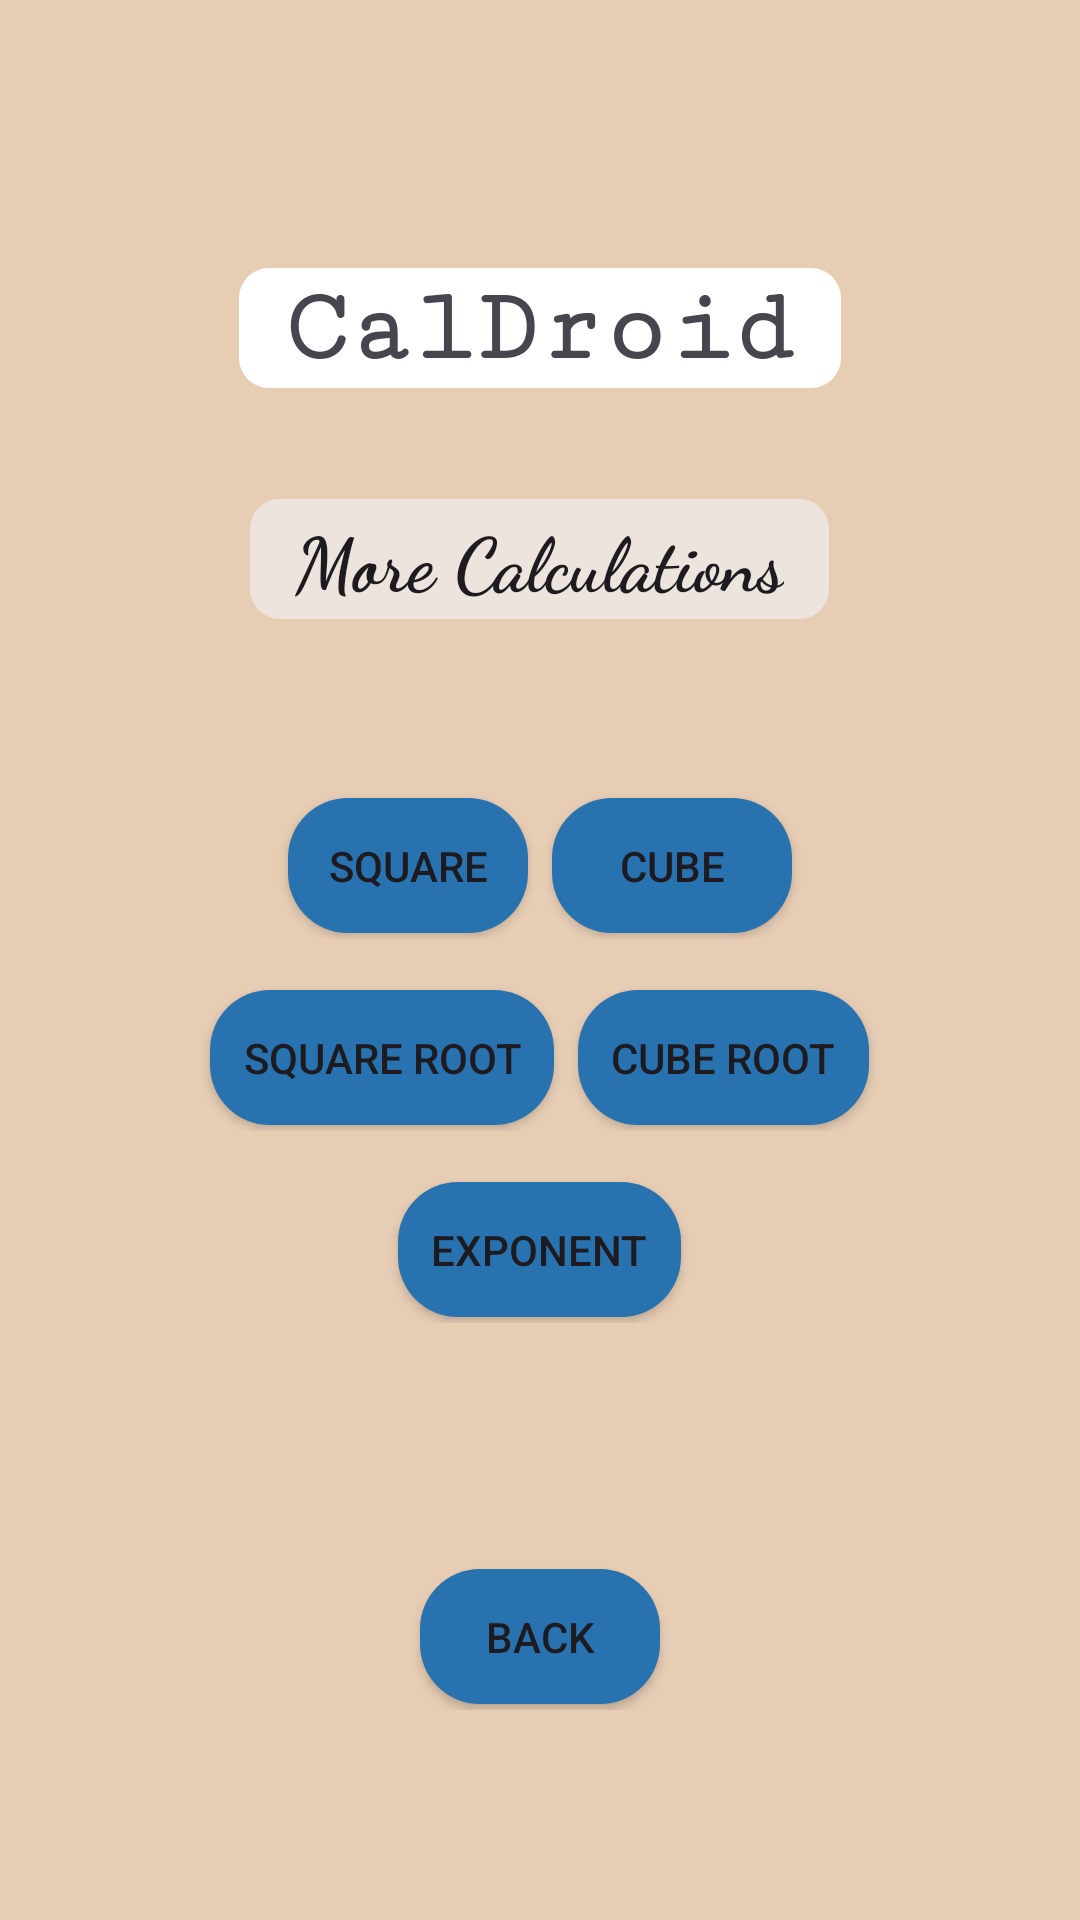

Layout XML and referenced resources for this Android screen:
<!-- AndroidManifest.xml: application theme Theme.Caldroid -->
<!-- res/layout/activity_morebtn.xml -->
<?xml version="1.0" encoding="utf-8"?>
<LinearLayout
    xmlns:android="http://schemas.android.com/apk/res/android"
    xmlns:app="http://schemas.android.com/apk/res-auto"
    xmlns:tools="http://schemas.android.com/tools"
    android:id="@+id/main"
    android:layout_width="match_parent"
    android:background="@color/calbg"
    android:layout_height="match_parent"
    android:orientation="vertical"
    android:gravity="center"
    tools:context=".morebtn">

    <TextView
        android:layout_width="wrap_content"
        android:layout_height="wrap_content"
        android:text="CalDroid"
        android:background="@drawable/textview_box"
        android:padding="@dimen/textboxpadding"
        android:textSize="35sp"
        android:fontFamily="serif-monospace"
        android:textStyle="bold"
        />

    <com.google.android.material.textfield.TextInputEditText
        android:layout_width="wrap_content"
        android:layout_height="wrap_content"
        android:text="More Calculations"
        android:textStyle="bold"
        android:textSize="@dimen/heading"
        android:fontFamily="@string/headingfont"
        android:layout_marginBottom="40sp"
        android:background="@drawable/textview_box"
        android:padding="20sp"
        android:backgroundTint="@color/headbg"
        />

    <LinearLayout
        android:layout_width="wrap_content"
        android:layout_height="wrap_content"
        android:orientation="horizontal">


        <androidx.appcompat.widget.AppCompatButton
            android:layout_width="wrap_content"
            android:layout_height="wrap_content"
            android:background="@drawable/mybtn"
            android:id="@+id/btnsq"
            android:text="Square"
            android:padding = "@dimen/btnpadding"/>

        <androidx.appcompat.widget.AppCompatButton
            android:layout_width="wrap_content"
            android:layout_height="wrap_content"
            android:id="@+id/btncb"
            android:text="Cube"
            android:background="@drawable/mybtn"
            android:padding="@dimen/btnpadding"/>

    </LinearLayout>

    <LinearLayout
        android:layout_width="wrap_content"
        android:layout_height="wrap_content"
        android:orientation="horizontal"
        android:layout_margin="@dimen/btnmargin">


        <androidx.appcompat.widget.AppCompatButton
            android:layout_width="wrap_content"
            android:layout_height="wrap_content"
            android:background="@drawable/mybtn"
            android:id="@+id/btnsqrt"
            android:text="Square Root"
            android:padding = "@dimen/btnpadding"/>

        <androidx.appcompat.widget.AppCompatButton
            android:layout_width="wrap_content"
            android:layout_height="wrap_content"
            android:id="@+id/btncbrt"
            android:text="Cube Root"
            android:background="@drawable/mybtn"
            android:padding="@dimen/btnpadding"/>

    </LinearLayout>


    <LinearLayout
        android:layout_width="wrap_content"
        android:layout_height="wrap_content"
        android:orientation="horizontal"
        >

        <androidx.appcompat.widget.AppCompatButton
            android:layout_width="wrap_content"
            android:layout_height="wrap_content"
            android:id="@+id/btnexp"
            android:text="Exponent"
            android:background="@drawable/mybtn"
            android:padding="@dimen/btnpadding"/>

    </LinearLayout>

    <LinearLayout
        android:layout_width="wrap_content"
        android:layout_height="wrap_content"
        android:orientation="vertical"
        android:layout_marginTop="80sp">

        <androidx.appcompat.widget.AppCompatButton
            android:layout_width="wrap_content"
            android:layout_height="wrap_content"
            android:background="@drawable/mybtn"
            android:id="@+id/backhome"
            android:text="BACK"
            android:padding = "@dimen/btnpadding"/>

    </LinearLayout>

</LinearLayout>
<!-- resources referenced by this layout -->
<resources>
  <color name="calbg">#E7CDB4</color>
  <color name="headbg">#EDE5DD</color>
  <dimen name="btnmargin">15sp</dimen>
  <dimen name="btnpadding">15sp</dimen>
  <dimen name="heading">25sp</dimen>
  <dimen name="textboxpadding">20sp</dimen>
  <!-- drawable mybtn (drawable) -->
  <?xml version="1.0" encoding="utf-8"?>
  <layer-list xmlns:android="http://schemas.android.com/apk/res/android">
      <item android:left="4dp" android:right="4dp"
              android:top="2dp" android:bottom="2dp">
          <shape android:shape="rectangle">
              <corners android:radius="20sp"/>
              <stroke android:color="#2772AF"/>
              <solid android:color="#2772AF"/>
              <size android:width="80sp"/>
          </shape>
      </item>
  </layer-list>
  <!-- drawable textview_box (drawable) -->
  <?xml version="1.0" encoding="utf-8"?>
  <layer-list xmlns:android="http://schemas.android.com/apk/res/android">
  <item android:shape="rectangle" android:gravity="center">
      <shape android:shape="rectangle">
      <corners android:radius="10sp"/>
      <stroke android:color="#0000" android:width="10dp" />
      <size android:height="50sp"/>
      <solid android:color="#FFFF"/>
      </shape>
  </item>
  </layer-list>
  <string name="headingfont">cursive</string>
  <style name="Theme.Caldroid" parent="Base.Theme.Caldroid" />
  <style name="Base.Theme.Caldroid" parent="Theme.Material3.DayNight.NoActionBar">
          
          
      </style>
</resources>
